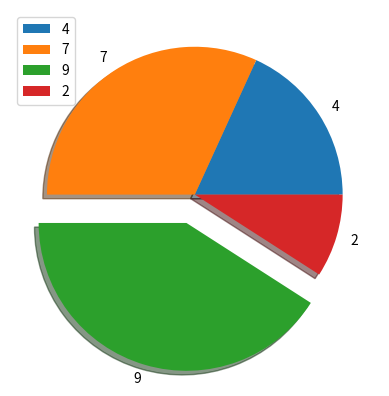

Write Python code to recreate this figure.
import matplotlib.pyplot as plt 
import numpy as np



x = np.array([1,2,3,4])
y = np.array([1,4,7,4])
# z = np.array([12,46,17,4])

x1 = np.array([1,2,3,4])
y1 = np.array([1,4,7,4])



# plt.plot(x,marker = '+',ms=20,mec='r',color='y')
# plt.plot(y,marker = '+',ms=20,mec='r',ls='--',c='#4CAF50')
# plt.plot(z,marker = '+',ms=20,mec='r',ls='--',color = 'g')

# plt.title(' TUTURIAL GRAPH ')
# plt.xlabel(' X TESTING LABEL')
# plt.ylabel(' Y TESTING LABEL')
# plt.grid(color = 'blue',linestyle='--',linewidth=2)


# x = np.array([1,2,3,4])
# y = np.array([1,4,7,4])
# # z = np.array([12,46,17,4])

# x1 = np.array([1,2,3,4])
# y1 = np.array([5,4,11,4])


# plt.subplot(1,2,1)
# plt.plot(x,y)
# plt.title('PLOT 1 TITLE')


# plt.subplot(1,2,2)
# plt.plot(x1,y1)
# plt.title('PLOT 2 TITLE')

# plt.suptitle(' TUTORIAL GRAPH ')


# x = np.random.randint(100,size=(100))
# y = np.random.randint(100,size=(100))
# colors = np.random.randint(100,size=(100))

# plt.scatter(x,y,c=colors,cmap='nipy_spectral')

# plt.colorbar()
# x = [1,2,3,4,5,6]
#  x/sum(x)


x = [4,7,9,2]
mylabel = ['4','7','9','2']
myexplode = [0,0,0.2,0]

plt.pie(x,labels=mylabel,explode=myexplode,shadow=True,)
plt.legend()
plt.show()







classification_data = {
    'Age': [21,24,26,29,31,34,36,39,41,44,46,49,51,54,57],
    'Salary': [28000,33000,36000,41000,44000,47000,51000,57000,59000,62000,64000,67000,69000,71000,74000],
    'YearsExperience': [1,2,3,4,5,6,7,8,9,10,11,12,13,14,15],
    'EducationLevel': ['HighSchool','Diploma','Diploma','BSc','BSc','MSc','MSc','PhD','PhD','BSc','MSc','HighSchool','Diploma','PhD','MSc'],
    'City': ['Lagos','Abuja','Kano','Lagos','Enugu','Portharcourt','Lagos','Abuja','Kano','Lagos','Enugu','Portharcourt','Lagos','Abuja','Kano'],
    'Department': ['IT','HR','Finance','IT','HR','Finance','IT','HR','Finance','IT','HR','Finance','IT','HR','Finance'],
    'Gender': ['Male','Female','Male','Female','Male','Female','Male','Female','Male','Female','Male','Female','Male','Female','Male'],
    'Target': ['Yes','No','Yes','Yes','No','Yes','No','Yes','No','Yes','Yes','No','Yes','No','Yes']
}


regression_data = {
    'Age': [22,25,27,30,32,35,37,40,42,45,47,50,52,55,58],
    'Salary': [30000,35000,37000,42000,45000,48000,52000,58000,60000,63000,65000,68000,70000,72000,75000],
    'YearsExperience': [1,2,3,4,5,6,7,8,9,10,11,12,13,14,15],
    'EducationLevel': ['HighSchool','Diploma','Diploma','BSc','BSc','MSc','MSc','PhD','PhD','BSc','MSc','HighSchool','Diploma','PhD','MSc'],
    'City': ['Lagos','Abuja','Kano','Lagos','Enugu','Portharcourt','Lagos','Abuja','Kano','Lagos','Enugu','Portharcourt','Lagos','Abuja','Kano'],
    'Department': ['IT','HR','Finance','IT','HR','Finance','IT','HR','Finance','IT','HR','Finance','IT','HR','Finance'],
    'Gender': ['Male','Female','Male','Female','Male','Female','Male','Female','Male','Female','Male','Female','Male','Female','Male'],
    'Target': [31000,36000,38000,43000,46000,49000,53000,59000,60500,64000,66000,69000,71000,73000,76000]
}
